Image classification data set "split_dataset" (JerryNCX/FYP-Dataset on GitHub). Class labels (8): case, CPU, CPU cooler, internal hard drive, memory, motherboard, power supply, video card.

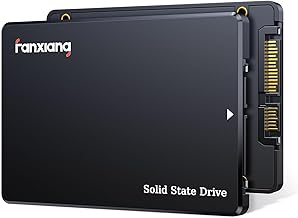
Label: internal hard drive

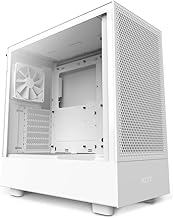
Label: case

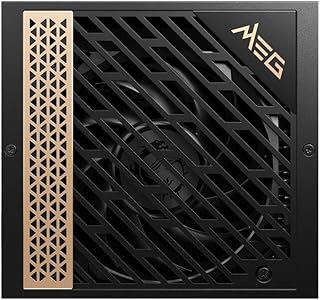
Label: power supply

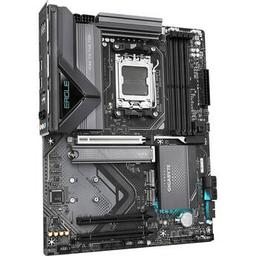
Label: motherboard

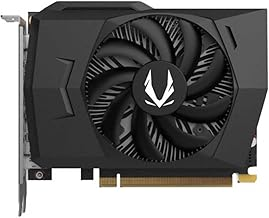
Label: video card

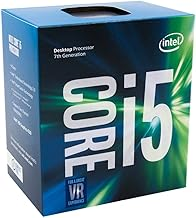
Label: CPU
